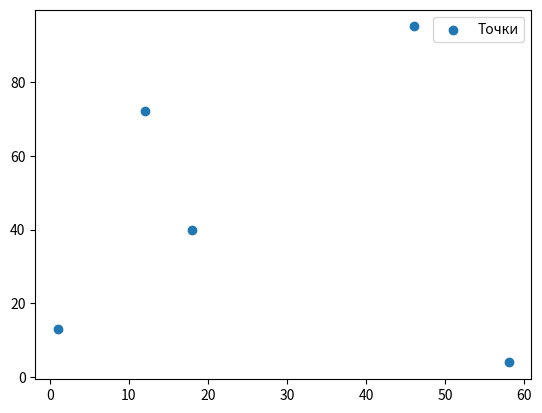

Recreate this plot in Python.
"""
1. Как добавить легенду к точечной диаграмме в Matplotlib?
"""

from dataclasses import dataclass, field
from random import randint

import matplotlib.pyplot as plt


@dataclass
class Dot:
    x: int = field(default_factory=lambda: randint(1, 100))
    y: int = field(default_factory=lambda: randint(1, 100))


def draw_scatters_and_add_legend(*args: Dot) -> None:
    x_values = [dot.x for dot in args]
    y_values = [dot.y for dot in args]

    plt.scatter(x_values, y_values, label=f"Точки")

    plt.legend()
    plt.show()


def main() -> None:
    draw_scatters_and_add_legend(Dot(), Dot(), Dot(), Dot(), Dot())


if __name__ == "__main__":
    main()
